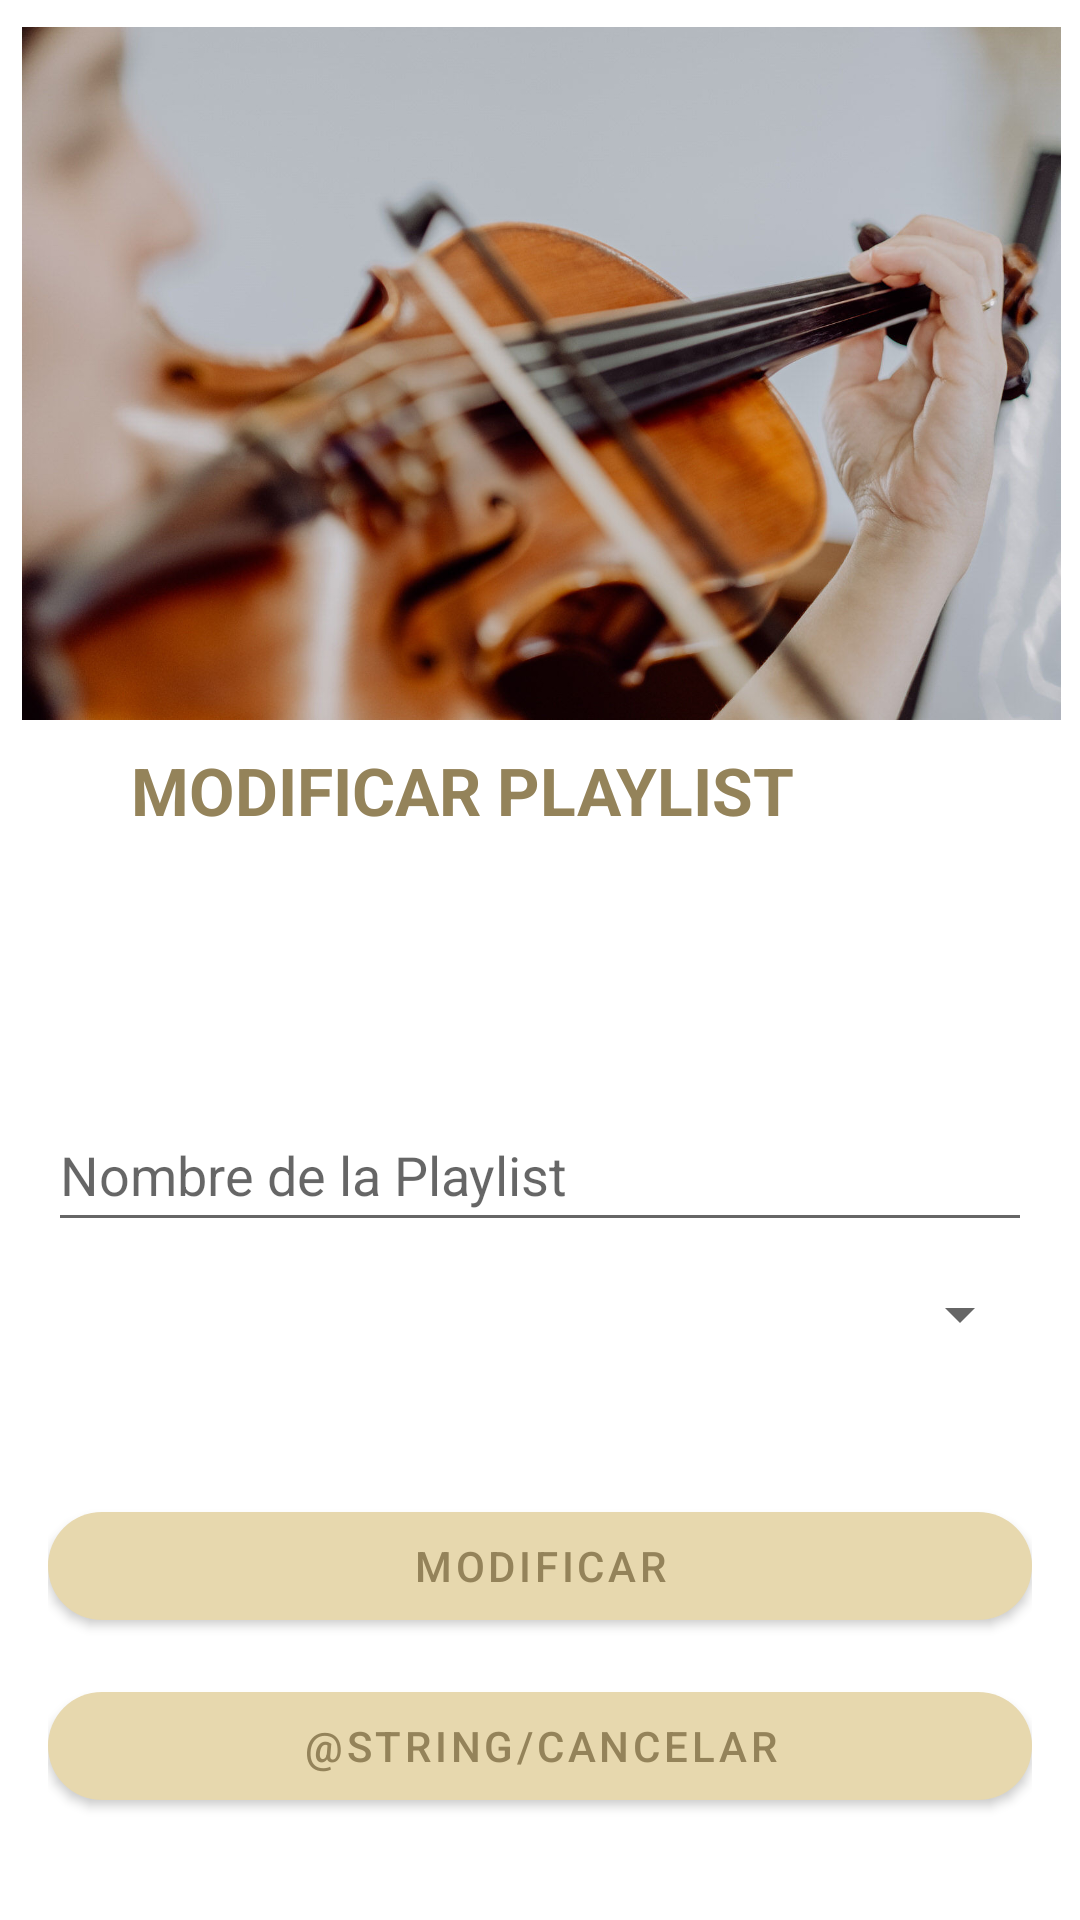

This screen was rendered from an Android layout file. Write that file and the resources it references.
<!-- AndroidManifest.xml: application theme Theme.HureanEnsamble -->
<!-- res/layout/activity_modify_playlist_view.xml -->
<?xml version="1.0" encoding="utf-8"?>
<androidx.constraintlayout.widget.ConstraintLayout xmlns:android="http://schemas.android.com/apk/res/android"
    xmlns:app="http://schemas.android.com/apk/res-auto"
    xmlns:tools="http://schemas.android.com/tools"
    android:layout_width="match_parent"
    android:layout_height="match_parent">

    <ImageView
        android:id="@+id/imageView2"
        android:layout_width="409dp"
        android:layout_height="231dp"
        android:layout_marginStart="15dp"
        android:layout_marginEnd="15dp"
        android:contentDescription="@string/imagen_anadir_cancion"
        app:layout_constraintBottom_toTopOf="@+id/modifySongTitle"
        app:layout_constraintEnd_toEndOf="parent"
        app:layout_constraintStart_toStartOf="parent"
        app:layout_constraintTop_toTopOf="parent"
        app:srcCompat="@drawable/add_song" />

    <TextView
        android:id="@+id/modifySongTitle"
        android:layout_width="266dp"
        android:layout_height="53dp"
        android:layout_marginStart="73dp"
        android:layout_marginTop="200dp"
        android:layout_marginEnd="73dp"
        android:text="MODIFICAR PLAYLIST"
        android:textAlignment="center"
        android:textAppearance="@style/TextAppearance.AppCompat.Large"
        android:textColor="@color/hurean_dark"
        android:textStyle="bold"
        app:layout_constraintBottom_toTopOf="@+id/linearLayout2"
        app:layout_constraintEnd_toEndOf="parent"
        app:layout_constraintHorizontal_bias="1.0"
        app:layout_constraintStart_toStartOf="parent"
        app:layout_constraintTop_toTopOf="parent" />

        <LinearLayout
            android:id="@+id/linearLayout2"
            android:layout_width="match_parent"
            android:layout_height="match_parent"
            android:layout_marginTop="350dp"
            android:orientation="vertical"
            android:padding="16dp"
            app:layout_constraintBottom_toBottomOf="parent"
            app:layout_constraintEnd_toEndOf="parent"
            app:layout_constraintStart_toStartOf="parent"
            app:layout_constraintTop_toTopOf="parent">

            <EditText
                android:id="@+id/modifyPlaylistName"
                android:layout_width="match_parent"
                android:layout_height="wrap_content"
                android:hint="Nombre de la Playlist"
                android:minHeight="48dp" />

            <Spinner
                android:id="@+id/spinner_users"
                android:layout_width="match_parent"
                android:layout_height="wrap_content"
                android:layout_marginBottom="24dp"
                android:isScrollContainer="true"
                android:minHeight="48dp"
                android:spinnerMode="dropdown" />

            <com.google.android.material.button.MaterialButton
                android:id="@+id/btnModifyPlaylist"
                style="@style/HureanButton"
                android:onClick="modifyButton"
                android:text="Modificar" />

            <com.google.android.material.button.MaterialButton
                android:id="@+id/btnCancelar"
                style="@style/HureanButton"
                android:onClick="cancelModifyButton"
                android:text="@string/cancelar" />
        </LinearLayout>

</androidx.constraintlayout.widget.ConstraintLayout>
<!-- resources referenced by this layout -->
<resources>
  <color name="hurean_dark">#94835a</color>
  <!-- drawable add_song: jpg bitmap (drawable, 176299 bytes) -->
  <string name="cancelar">Cancelar</string>
  <string name="imagen_anadir_cancion">imagen_anadir_cancion</string>
  <style name="HureanButton" parent="Widget.MaterialComponents.Button">
          <item name="android:layout_width">match_parent</item>
          <item name="android:layout_height">wrap_content</item>
          <item name="android:layout_marginTop">12dp</item>
          <item name="backgroundTint">@color/hurean_dark</item>
          <item name="android:textColor">@color/white</item>
          <item name="cornerRadius">24dp</item>
          <item name="elevation">4dp</item>
          <item name="android:textSize">16sp</item>
      </style>
  <style name="Theme.HureanEnsamble" parent="Theme.MaterialComponents.DayNight.DarkActionBar">
          
          <item name="colorPrimary">@color/purple_500</item>
          <item name="colorPrimaryVariant">@color/purple_700</item>
          <item name="colorOnPrimary">@color/white</item>
          
          <item name="colorSecondary">@color/teal_200</item>
          <item name="colorSecondaryVariant">@color/teal_700</item>
          <item name="colorOnSecondary">@color/black</item>
          
          <item name="android:statusBarColor">?attr/colorPrimaryVariant</item>
          
      </style>
  <color name="white">#FFFFFFFF</color>
  <color name="purple_500">#FF6200EE</color>
  <color name="purple_700">#FF3700B3</color>
  <color name="teal_200">#FF03DAC5</color>
  <color name="teal_700">#FF018786</color>
  <color name="black">#FF000000</color>
</resources>
